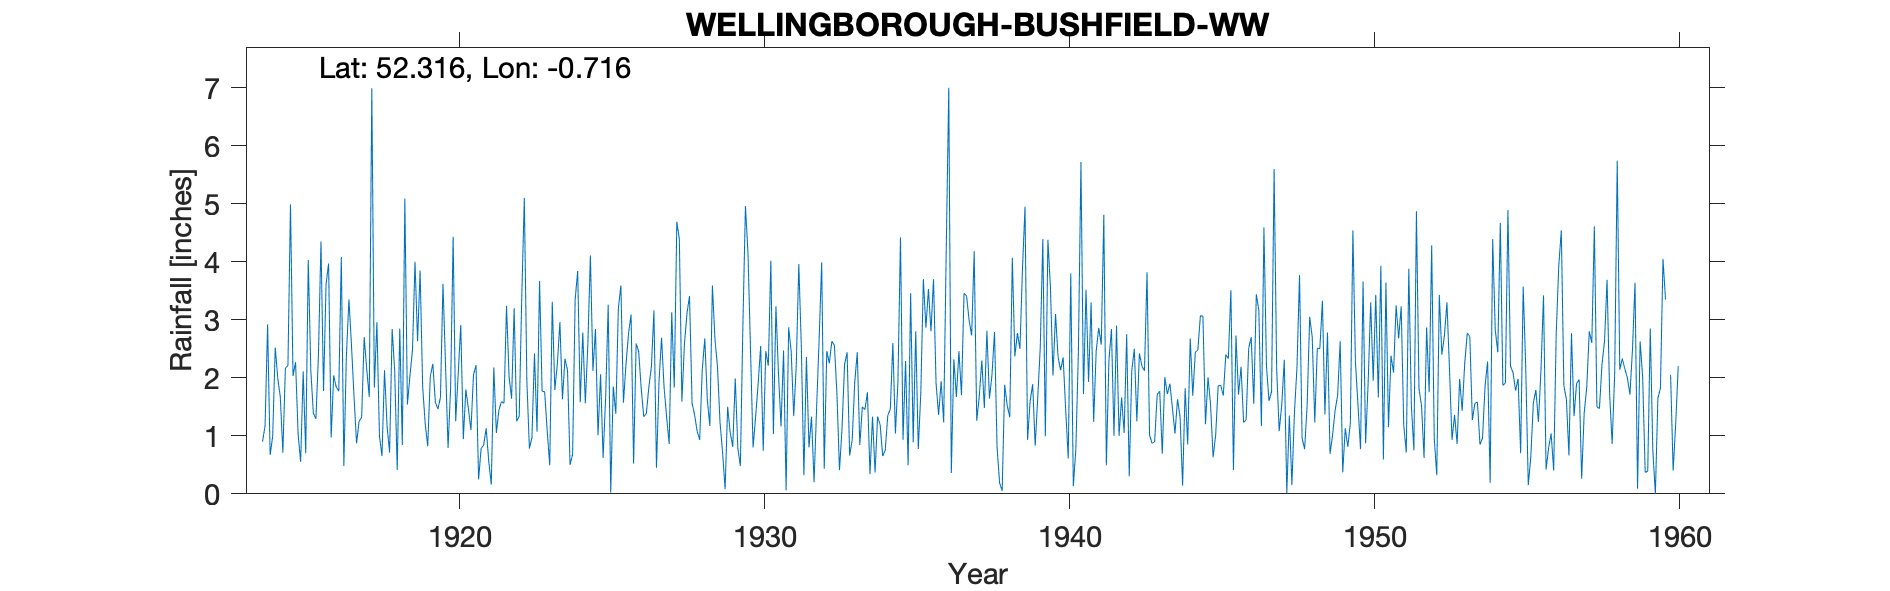

Data behind this chart, as committed beside it:
WELLINGBOROUGH-BUSHFIELD-WW, , , , , , , , , , , , , , , , , , , , , , , 
Grid ref, SP876694, Long, -0.7163, Lat, 52.32, Elevation, 286, ft, , , , , , , , , , , , , , , 
Station no, 1120, , , , , , , , , , , , , , , , , , , , , , 
, 1910, 1911, 1912, 1913, 1914, 1915, 1916, 1917, 1918, 1919, 1920, 1921, 1922, 1923, 1924, 1925, 1926, 1927, 1928, 1929, 1930, 1931, 1932
January, , , , , 0.9, 2.03, 1.77, 1.68, 2.13, 4, 2.23, 2.22, 3.24, 1.07, 2.13, 1.01, 2.76, 1.94, 3.41, 1.23, 2.48, 1.16, 1.33
February, , , , , 1.17, 2.27, 3.61, 0.87, 1.17, 2.63, 0.79, 0.25, 2.02, 3.67, 0.5, 2.06, 3.09, 2.69, 1.56, 0.72, 0.8, 2.47, 0.2
March, , , , , 2.92, 1.03, 3.97, 1.25, 0.71, 3.85, 1.82, 0.78, 1.64, 1.77, 0.68, 0.62, 0.52, 1.83, 1.36, 0.08, 1.32, 0.06, 1.48
April, , , , , 0.67, 0.55, 0.97, 1.32, 2.84, 1.85, 4.43, 0.84, 3.2, 1.76, 3.35, 1.66, 2.59, 1.32, 1.08, 1.5, 1.9, 2.87, 2.67
May, , , , , 0.99, 2.11, 2.04, 2.7, 2.12, 1.21, 1.25, 1.13, 1.25, 1.09, 3.84, 3.26, 2.45, 0.86, 0.93, 1.06, 2.55, 2.45, 3.99
June, , , , , 2.52, 0.7, 1.84, 2.15, 0.41, 0.82, 2.07, 0.56, 1.34, 0.49, 1.58, 0.02, 1.81, 3.13, 2.13, 0.81, 0.74, 1.34, 0.43
July, , , , , 1.99, 4.03, 1.77, 1.67, 2.85, 2.02, 2.91, 0.16, 3.4, 3.31, 2.78, 1.85, 1.33, 1.83, 2.68, 1.99, 2.46, 2.22, 2.46
August, , , , , 1.67, 2.13, 4.08, 6.99, 0.84, 2.24, 0.94, 2.18, 5.1, 1.79, 1.56, 1.38, 1.38, 4.69, 1.62, 0.79, 2.21, 3.96, 2.25
September, , , , , 0.71, 1.39, 0.48, 1.83, 5.09, 1.58, 1.8, 1.05, 1.95, 2.24, 2.58, 3.2, 1.84, 4.39, 1.17, 0.48, 4.02, 2.52, 2.63
October, , , , , 2.17, 1.29, 2.38, 2.96, 1.54, 1.46, 1.47, 1.44, 0.78, 2.96, 4.11, 3.59, 2.19, 1.59, 3.59, 2.91, 1.03, 0.32, 2.56
November, , , , , 2.21, 2.39, 3.35, 1, 2.03, 1.66, 1.1, 1.59, 0.97, 1.63, 2.12, 1.57, 3.16, 2.58, 2.67, 4.96, 3.23, 2.36, 1.72
December, , , , , 4.99, 4.35, 2.56, 0.65, 2.48, 3.62, 2.05, 1.56, 2.42, 2.33, 2.84, 2.23, 0.45, 3.11, 2.19, 4.15, 2.07, 0.8, 0.41
Total, , , , , 22.91, 24.27, 28.82, 25.07, 24.21, 26.94, 22.86, 13.76, 27.31, 24.11, 28.07, 22.45, 23.57, 29.96, 24.39, 20.68, 24.81, 22.53, 22.13
